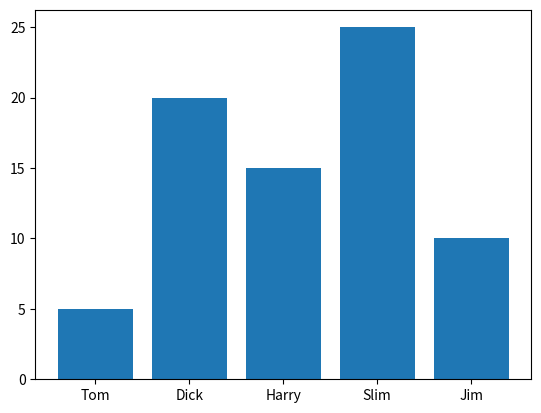

The script that saved this image:
import matplotlib.pyplot as plt

data = [5, 20, 15, 25, 10]
labels = ['Tom', 'Dick', 'Harry', 'Slim', 'Jim']

plt.bar(range(len(data)), data, tick_label=labels)
plt.show()
